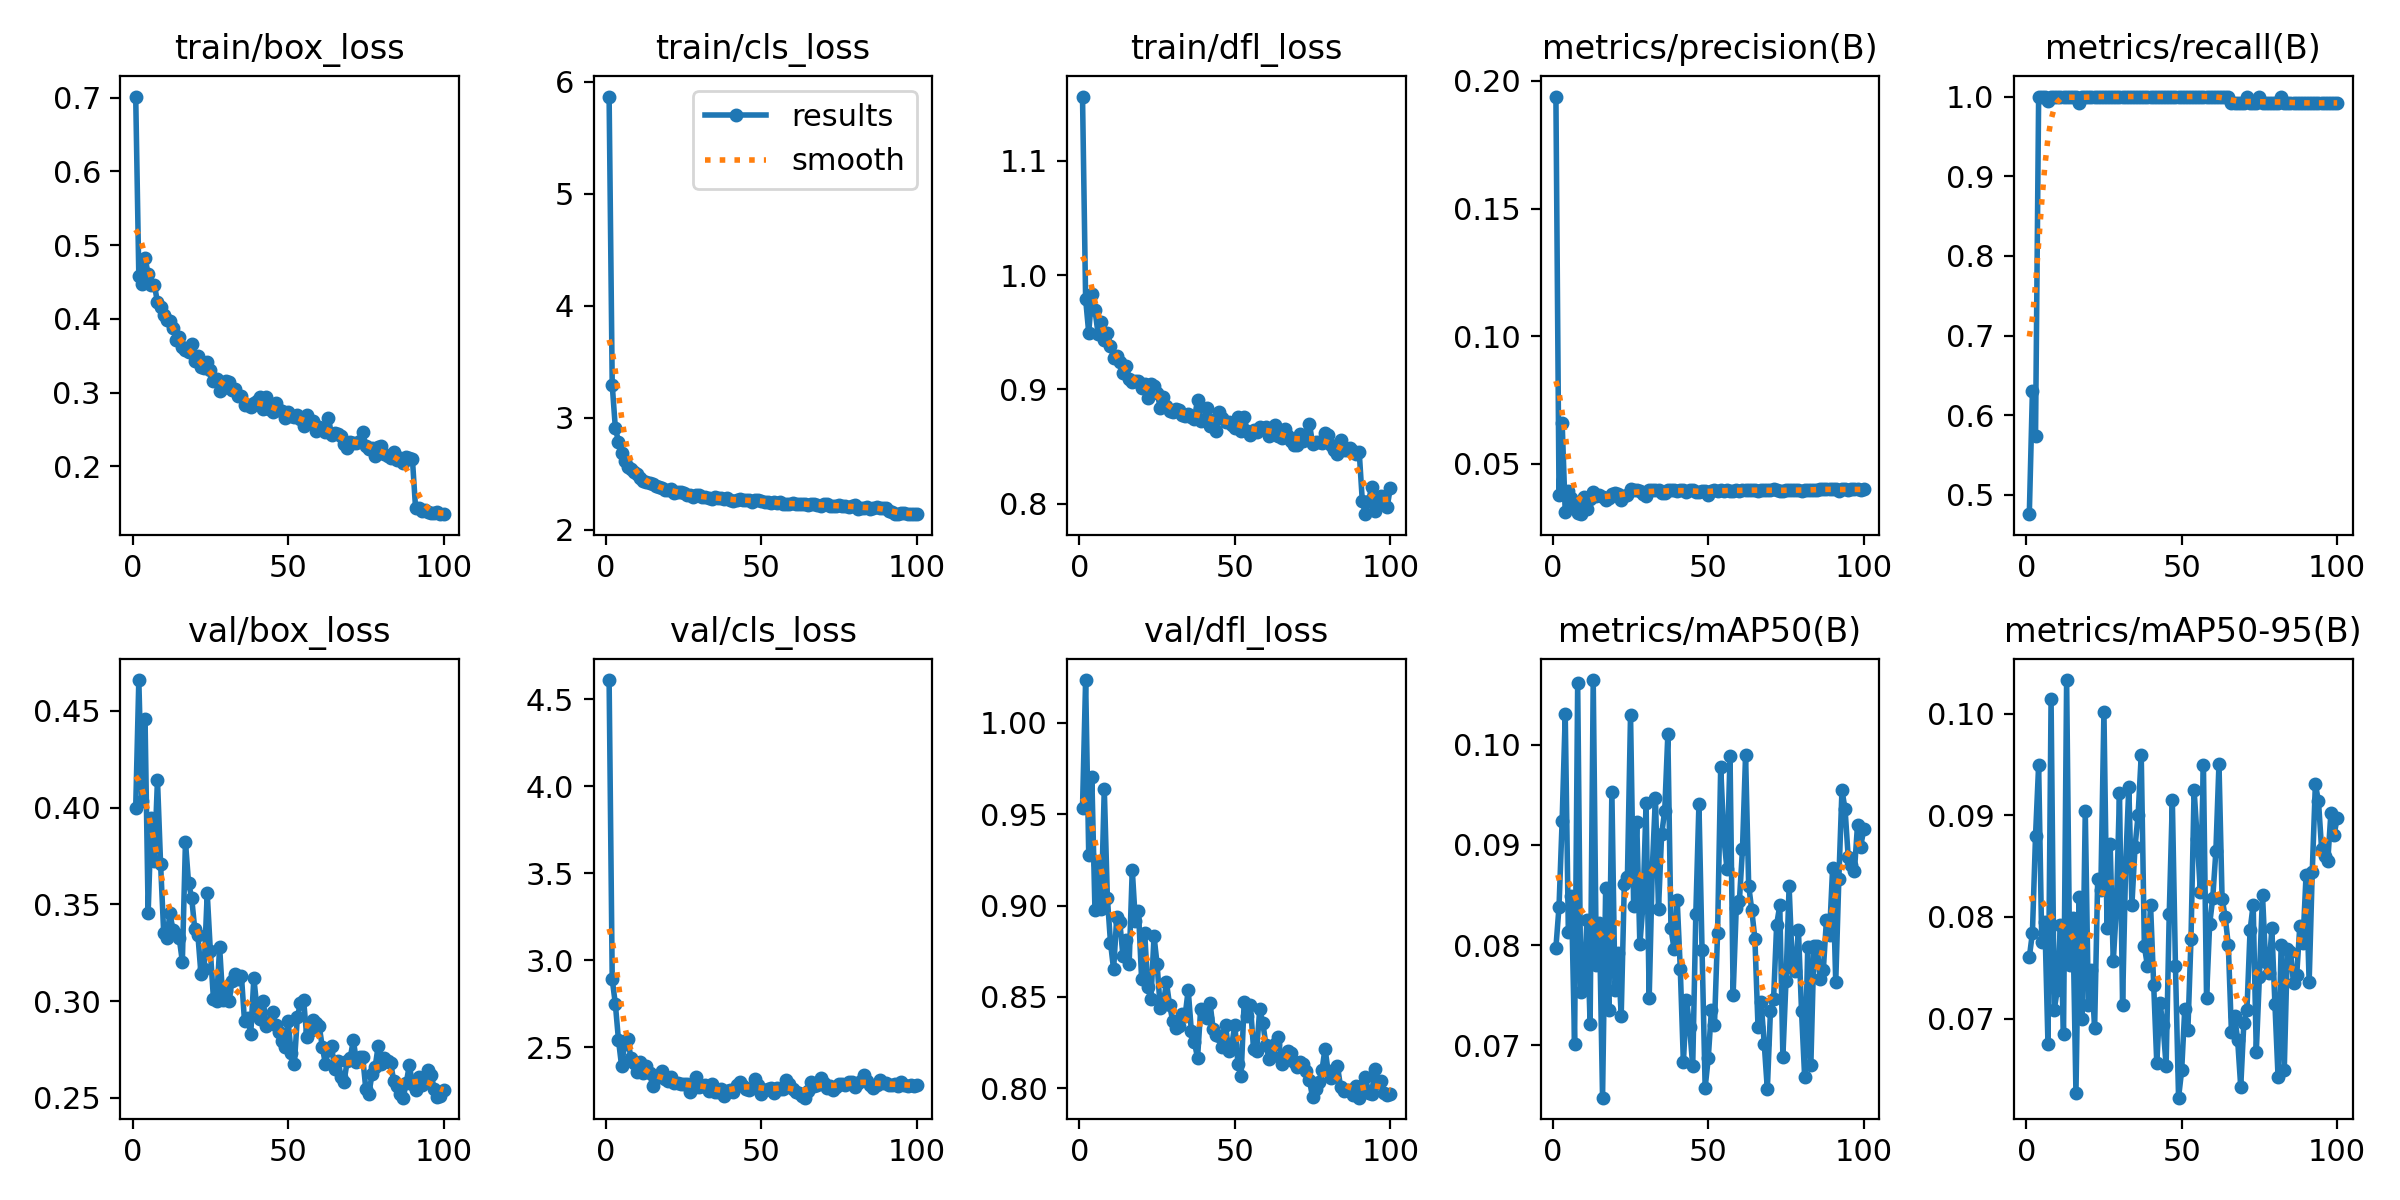

The table this chart was drawn from, first rows:
epoch, time, train/box_loss, train/cls_loss, train/dfl_loss, metrics/precision(B), metrics/recall(B), metrics/mAP50(B), metrics/mAP50-95(B), val/box_loss, val/cls_loss, val/dfl_loss, lr/pg0, lr/pg1, lr/pg2
1, 467.4, 0.7017, 5.868, 1.156, 0.1939, 0.4757, 0.07975, 0.07602, 0.4, 4.612, 0.9534, 0.0001088, 0.0001088, 0.0001088
2, 486.5, 0.4582, 3.295, 0.9791, 0.03782, 0.6306, 0.08382, 0.07844, 0.466, 2.891, 1.024, 0.0002176, 0.0002176, 0.0002176
3, 508.5, 0.4479, 2.911, 0.9495, 0.06617, 0.5742, 0.0924, 0.08799, 0.4035, 2.75, 0.9278, 0.0003242, 0.0003242, 0.0003242
4, 530.4, 0.4831, 2.788, 0.9836, 0.03093, 1, 0.1031, 0.09496, 0.446, 2.545, 0.9703, 0.0003231, 0.0003231, 0.0003231
5, 553.6, 0.4604, 2.687, 0.9697, 0.03928, 1, 0.08135, 0.07749, 0.3454, 2.395, 0.8974, 0.0003198, 0.0003198, 0.0003198
6, 574.4, 0.4464, 2.618, 0.9487, 0.03673, 1, 0.08493, 0.07954, 0.3947, 2.519, 0.9225, 0.0003165, 0.0003165, 0.0003165
7, 595.1, 0.4466, 2.558, 0.9588, 0.03377, 0.9943, 0.0701, 0.06753, 0.3725, 2.549, 0.8982, 0.0003132, 0.0003132, 0.0003132
8, 616.4, 0.4224, 2.544, 0.9435, 0.03084, 1, 0.1062, 0.1014, 0.4145, 2.439, 0.9641, 0.0003099, 0.0003099, 0.0003099
9, 639.1, 0.4162, 2.516, 0.949, 0.03026, 1, 0.07531, 0.07081, 0.371, 2.409, 0.9041, 0.0003066, 0.0003066, 0.0003066
10, 659.8, 0.406, 2.502, 0.9382, 0.03718, 1, 0.07644, 0.07285, 0.3353, 2.361, 0.8797, 0.0003033, 0.0003033, 0.0003033
11, 680, 0.3986, 2.461, 0.9274, 0.03236, 1, 0.08246, 0.07921, 0.3324, 2.416, 0.865, 0.0003, 0.0003, 0.0003
12, 701.6, 0.3968, 2.436, 0.9292, 0.03624, 1, 0.07209, 0.06845, 0.3453, 2.353, 0.8935, 0.0002967, 0.0002967, 0.0002967
13, 721.7, 0.3872, 2.428, 0.9238, 0.0389, 1, 0.1065, 0.1033, 0.3368, 2.393, 0.891, 0.0002934, 0.0002934, 0.0002934
14, 743.9, 0.3719, 2.419, 0.914, 0.03741, 1, 0.07798, 0.07525, 0.3348, 2.353, 0.8725, 0.0002901, 0.0002901, 0.0002901
15, 764.1, 0.3755, 2.406, 0.9206, 0.03787, 1, 0.08217, 0.07991, 0.3325, 2.279, 0.8811, 0.0002868, 0.0002868, 0.0002868
16, 784.5, 0.3615, 2.393, 0.9095, 0.03704, 1, 0.06474, 0.06267, 0.3204, 2.336, 0.8681, 0.0002835, 0.0002835, 0.0002835
17, 805.9, 0.3583, 2.382, 0.9069, 0.03573, 0.992, 0.08569, 0.08201, 0.3824, 2.329, 0.9197, 0.0002803, 0.0002803, 0.0002803
18, 826.9, 0.3555, 2.374, 0.9077, 0.03641, 1, 0.0735, 0.06994, 0.3611, 2.361, 0.8915, 0.000277, 0.000277, 0.000277
19, 848, 0.3662, 2.354, 0.9074, 0.03827, 1, 0.09531, 0.09042, 0.3533, 2.315, 0.8973, 0.0002737, 0.0002737, 0.0002737
20, 868.5, 0.3434, 2.357, 0.901, 0.03872, 1, 0.07547, 0.07133, 0.3371, 2.304, 0.8599, 0.0002704, 0.0002704, 0.0002704
21, 889.8, 0.3494, 2.36, 0.9046, 0.03817, 1, 0.07923, 0.07477, 0.3341, 2.328, 0.885, 0.0002671, 0.0002671, 0.0002671
22, 911.6, 0.3349, 2.325, 0.8921, 0.03597, 1, 0.0729, 0.06903, 0.3138, 2.297, 0.8552, 0.0002638, 0.0002638, 0.0002638
23, 933.4, 0.3331, 2.337, 0.9052, 0.03726, 1, 0.08615, 0.08379, 0.3166, 2.294, 0.8487, 0.0002605, 0.0002605, 0.0002605
24, 955.4, 0.3415, 2.34, 0.9026, 0.03791, 1, 0.0868, 0.08266, 0.3558, 2.287, 0.8832, 0.0002572, 0.0002572, 0.0002572
25, 976.6, 0.3305, 2.326, 0.8972, 0.03995, 1, 0.103, 0.1002, 0.3261, 2.29, 0.8677, 0.0002539, 0.0002539, 0.0002539
26, 998.9, 0.3162, 2.31, 0.884, 0.03987, 1, 0.08389, 0.07892, 0.3012, 2.289, 0.844, 0.0002506, 0.0002506, 0.0002506
27, 1020, 0.3182, 2.313, 0.8931, 0.03971, 1, 0.09234, 0.08722, 0.3002, 2.246, 0.8465, 0.0002473, 0.0002473, 0.0002473
28, 1041, 0.3019, 2.297, 0.8859, 0.03931, 1, 0.08006, 0.07562, 0.3277, 2.268, 0.8579, 0.000244, 0.000244, 0.000244
29, 1062, 0.3066, 2.308, 0.881, 0.03833, 1, 0.08401, 0.08085, 0.3007, 2.329, 0.8457, 0.0002407, 0.0002407, 0.0002407
30, 1084, 0.3161, 2.313, 0.8803, 0.03735, 1, 0.09418, 0.09216, 0.3053, 2.271, 0.8369, 0.0002374, 0.0002374, 0.0002374
31, 1105, 0.315, 2.295, 0.8828, 0.03969, 1, 0.0747, 0.07138, 0.3003, 2.278, 0.8332, 0.0002341, 0.0002341, 0.0002341
32, 1127, 0.3032, 2.291, 0.8823, 0.03988, 1, 0.08764, 0.08521, 0.3104, 2.286, 0.8343, 0.0002308, 0.0002308, 0.0002308
33, 1148, 0.3047, 2.281, 0.8779, 0.03968, 1, 0.09473, 0.09284, 0.3139, 2.251, 0.8404, 0.0002275, 0.0002275, 0.0002275
34, 1170, 0.296, 2.277, 0.8767, 0.03976, 1, 0.08362, 0.08123, 0.3117, 2.288, 0.8397, 0.0002242, 0.0002242, 0.0002242
35, 1191, 0.2952, 2.29, 0.8783, 0.03856, 1, 0.09106, 0.08689, 0.3129, 2.243, 0.8538, 0.0002209, 0.0002209, 0.0002209
36, 1214, 0.2837, 2.285, 0.8761, 0.0386, 1, 0.09343, 0.09009, 0.2895, 2.246, 0.8313, 0.0002176, 0.0002176, 0.0002176
37, 1234, 0.2838, 2.288, 0.8746, 0.03976, 1, 0.1011, 0.09596, 0.2915, 2.26, 0.8252, 0.0002143, 0.0002143, 0.0002143
38, 1257, 0.2805, 2.278, 0.891, 0.03985, 1, 0.08168, 0.0771, 0.283, 2.223, 0.8165, 0.000211, 0.000211, 0.000211
39, 1278, 0.2857, 2.28, 0.8721, 0.03957, 1, 0.07959, 0.07519, 0.3119, 2.248, 0.8432, 0.0002077, 0.0002077, 0.0002077
40, 1300, 0.2886, 2.267, 0.8737, 0.0394, 1, 0.08454, 0.08116, 0.296, 2.255, 0.8412, 0.0002044, 0.0002044, 0.0002044
41, 1322, 0.2945, 2.26, 0.8842, 0.03955, 1, 0.07762, 0.07335, 0.2905, 2.242, 0.8383, 0.0002011, 0.0002011, 0.0002011
42, 1344, 0.2773, 2.266, 0.8679, 0.03986, 1, 0.06826, 0.06559, 0.3003, 2.284, 0.8468, 0.0001978, 0.0001978, 0.0001978
43, 1365, 0.2935, 2.273, 0.8732, 0.03884, 1, 0.0745, 0.07154, 0.2869, 2.301, 0.8326, 0.0001945, 0.0001945, 0.0001945
44, 1388, 0.2772, 2.264, 0.8632, 0.0399, 1, 0.07185, 0.06939, 0.2887, 2.276, 0.829, 0.0001912, 0.0001912, 0.0001912
45, 1409, 0.2742, 2.262, 0.8806, 0.03973, 1, 0.06787, 0.06535, 0.2946, 2.262, 0.8286, 0.0001879, 0.0001879, 0.0001879
46, 1431, 0.2866, 2.267, 0.8749, 0.03893, 1, 0.08313, 0.08025, 0.2877, 2.257, 0.8224, 0.0001846, 0.0001846, 0.0001846
47, 1452, 0.2762, 2.246, 0.8714, 0.03887, 1, 0.09412, 0.09149, 0.2839, 2.267, 0.8346, 0.0001814, 0.0001814, 0.0001814
48, 1474, 0.2753, 2.267, 0.8714, 0.03946, 1, 0.07951, 0.07517, 0.2795, 2.32, 0.8203, 0.0001781, 0.0001781, 0.0001781
49, 1496, 0.265, 2.271, 0.8692, 0.03934, 1, 0.06575, 0.06221, 0.2764, 2.283, 0.8239, 0.0001748, 0.0001748, 0.0001748
50, 1518, 0.2741, 2.259, 0.8659, 0.03774, 1, 0.0687, 0.06489, 0.2897, 2.232, 0.8345, 0.0001715, 0.0001715, 0.0001715
51, 1539, 0.2678, 2.253, 0.8762, 0.03932, 1, 0.07346, 0.07099, 0.2732, 2.257, 0.8131, 0.0001682, 0.0001682, 0.0001682
52, 1562, 0.2667, 2.247, 0.8637, 0.03991, 1, 0.07202, 0.06886, 0.2673, 2.261, 0.8064, 0.0001649, 0.0001649, 0.0001649
53, 1583, 0.2695, 2.244, 0.8756, 0.03941, 1, 0.08123, 0.07783, 0.2916, 2.266, 0.8475, 0.0001616, 0.0001616, 0.0001616
54, 1604, 0.2637, 2.247, 0.8634, 0.03965, 1, 0.09782, 0.0925, 0.2992, 2.237, 0.8394, 0.0001583, 0.0001583, 0.0001583
55, 1626, 0.2543, 2.243, 0.8605, 0.03929, 1, 0.09078, 0.08772, 0.3007, 2.266, 0.8454, 0.000155, 0.000155, 0.000155
56, 1648, 0.2701, 2.247, 0.8644, 0.03983, 1, 0.08765, 0.08249, 0.2816, 2.261, 0.8217, 0.0001517, 0.0001517, 0.0001517
57, 1670, 0.259, 2.232, 0.8627, 0.0394, 1, 0.09887, 0.09493, 0.2846, 2.263, 0.8205, 0.0001484, 0.0001484, 0.0001484
58, 1691, 0.2619, 2.23, 0.8672, 0.03946, 1, 0.07505, 0.07204, 0.2903, 2.314, 0.8434, 0.0001451, 0.0001451, 0.0001451
59, 1713, 0.2479, 2.232, 0.866, 0.03974, 1, 0.0837, 0.07928, 0.2888, 2.292, 0.8355, 0.0001418, 0.0001418, 0.0001418
60, 1735, 0.253, 2.237, 0.8675, 0.03918, 1, 0.08437, 0.08188, 0.2873, 2.263, 0.8237, 0.0001385, 0.0001385, 0.0001385
... 40 more rows
